Labelled photos from "abeilles-cap200", an image-classification folder in axelcarlier/abeilles-cap200. The possible labels are: Amegilla quadrifasciata, Andrena agilissima, Andrena bicolor, Andrena cineraria, Andrena clarkella, Andrena denticulata, Andrena flavipes, Andrena florea, Andrena fulva, Andrena gravida, Andrena haemorrhoa, Andrena hattorfiana, Andrena nigroaenea, Andrena nitida, Andrena nycthemera, Andrena thoracica, Andrena vaga, Andrena ventralis, Anthidiellum strigatum, Anthidium florentinum, Anthidium manicatum, Anthidium oblongatum, Anthidium septemspinosum, Anthophora bimaculata, Anthophora furcata, Anthophora plumipes, Apis mellifera, Apis mellifera iberiensis, Bombus argillaceus, Bombus bohemicus, Bombus campestris, Bombus hortorum, Bombus humilis, Bombus hypnorum, Bombus lapidarius, Bombus lucorum, Bombus muscorum, Bombus pascuorum, Bombus pratorum, Bombus ruderatus, Bombus rupestris, Bombus sylvarum, Bombus terrestris, Bombus terrestris lusitanicus, Bombus vestalis, Ceratina cucurbitina, Chelostoma florisomne, Colletes cunicularius, Colletes hederae, Dasypoda hirtipes, Halictus rubicundus, Halictus scabiosae, Halictus sexcinctus, Heriades truncorum, Hylaeus variegatus, Lithurgus chrysurus, Macropis europaea, Megachile centuncularis, Megachile ericetorum, Megachile sculpturalis, Melecta albifrons, Nomada goodeniana, Nomada lathburiana, Osmia aurulenta, Osmia bicolor, Osmia bicornis, Osmia caerulescens, Osmia cornuta, Rhodanthidium septemdentatum, Rhodanthidium sticticum, Sphecodes albilabris, Xylocopa valga, Xylocopa violacea.

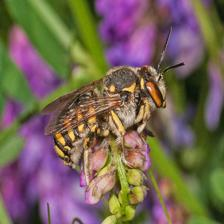
Label: Anthidium florentinum

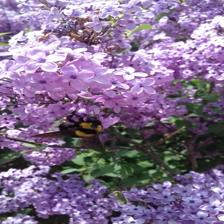
Label: Bombus argillaceus

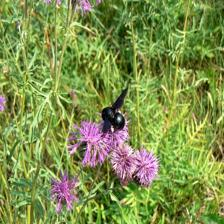
Label: Xylocopa valga

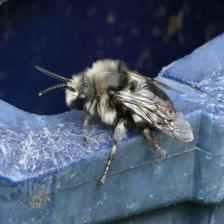
Label: Melecta albifrons

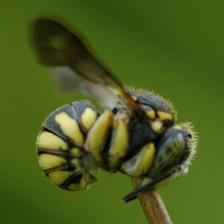
Label: Anthidiellum strigatum

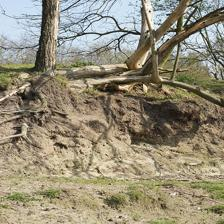
Label: Andrena clarkella
